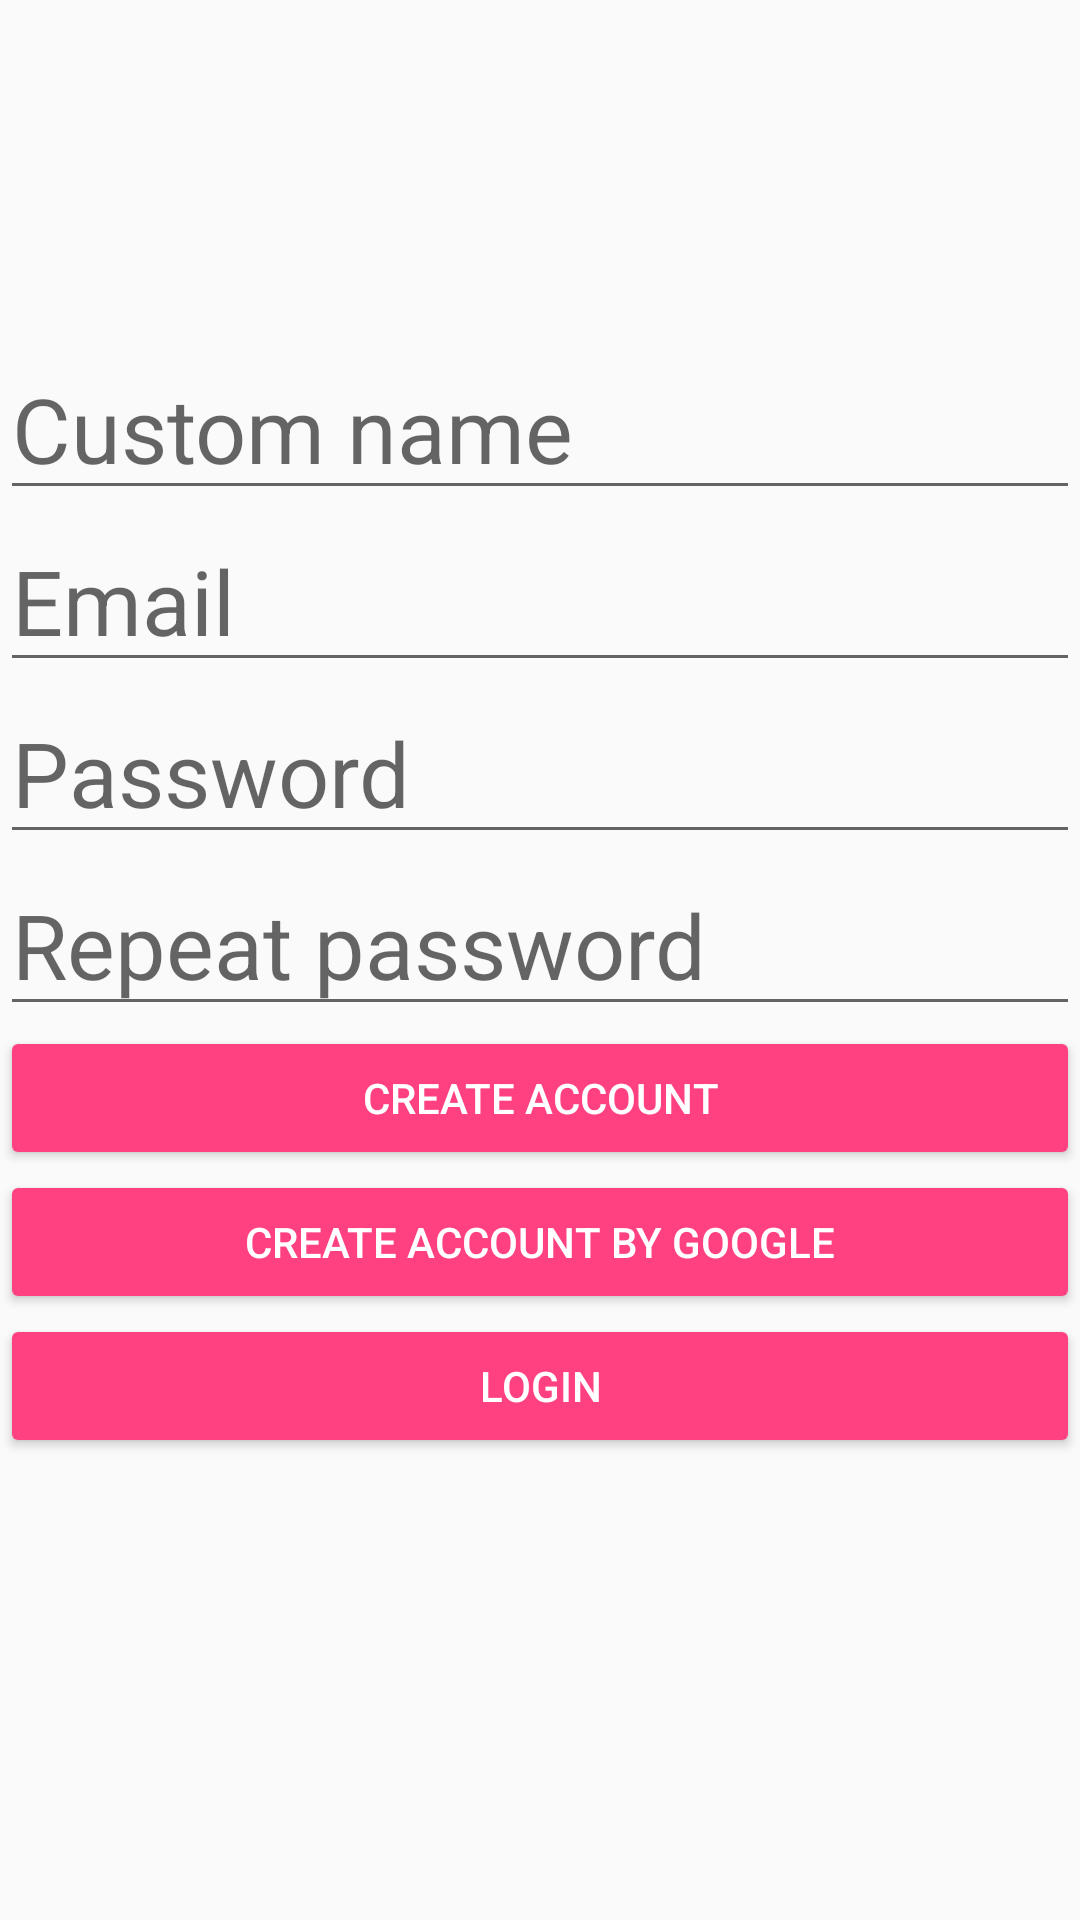

Write the Android layout XML for this screen, with the resource values it uses.
<!-- AndroidManifest.xml: application theme AppTheme -->
<!-- res/layout/activity_register.xml -->
<?xml version="1.0" encoding="utf-8"?>
<android.support.constraint.ConstraintLayout
    xmlns:android="http://schemas.android.com/apk/res/android"
    xmlns:app="http://schemas.android.com/apk/res-auto"
    xmlns:tools="http://schemas.android.com/tools"
    android:layout_width="match_parent"
    android:layout_height="match_parent">

    <LinearLayout
        android:layout_width="match_parent"
        android:layout_height="wrap_content"
        android:gravity="center"
        android:orientation="vertical"
        app:layout_constraintBottom_toBottomOf="parent"
        app:layout_constraintEnd_toEndOf="parent"
        app:layout_constraintStart_toStartOf="parent"
        app:layout_constraintTop_toTopOf="parent">

        <EditText
            android:id="@+id/etCustomName"
            style="@style/Widget.AppCompat.EditText"
            android:layout_width="match_parent"
            android:layout_height="wrap_content"
            android:ems="10"
            android:hint="@string/customName"
            android:inputType="textPersonName"
            android:singleLine="true"
            android:textSize="30sp" />

        <EditText
            android:id="@+id/etEmail"
            style="@style/Widget.AppCompat.EditText"
            android:layout_width="match_parent"
            android:layout_height="wrap_content"
            android:ems="10"
            android:hint="@string/email"
            android:inputType="textEmailAddress"
            android:textSize="30sp" />

        <EditText
            android:id="@+id/etPassword"
            style="@style/Widget.AppCompat.EditText"
            android:layout_width="match_parent"
            android:layout_height="wrap_content"
            android:ems="10"
            android:hint="@string/password"
            android:inputType="textPassword"
            android:textSize="30sp" />

        <EditText
            android:id="@+id/etRepeatPassword"
            style="@style/Widget.AppCompat.EditText"
            android:layout_width="match_parent"
            android:layout_height="wrap_content"
            android:ems="10"
            android:hint="@string/repeatPassword"
            android:inputType="textPassword"
            android:textSize="30sp" />

        <LinearLayout
            android:layout_width="match_parent"
            android:layout_height="wrap_content"
            android:orientation="vertical">

            <Button
                android:id="@+id/btnCreateAccount"
                style="@style/Widget.AppCompat.Button.Colored"
                android:layout_width="match_parent"
                android:layout_height="wrap_content"
                android:text="@string/createAccount" />

            <Button
                android:id="@+id/btnCreateAccountByGoogle"
                style="@style/Widget.AppCompat.Button.Colored"
                android:layout_width="match_parent"
                android:layout_height="wrap_content"
                android:text="@string/createAccountByGoogle" />

            <Button
                android:id="@+id/btnSwitchToLogin"
                style="@style/Widget.AppCompat.Button.Colored"
                android:layout_width="match_parent"
                android:layout_height="wrap_content"
                android:text="@string/login" />

        </LinearLayout>

        <EditText
            android:id="@+id/etMessages"
            style="@style/Widget.AppCompat.EditText"
            android:layout_width="match_parent"
            android:layout_height="wrap_content"
            android:ems="10"
            android:inputType="textMultiLine|textPersonName"
            android:singleLine="false"
            android:visibility="invisible" />

    </LinearLayout>

</android.support.constraint.ConstraintLayout>
<!-- resources referenced by this layout -->
<resources>
  <string name="createAccount">Create account</string>
  <string name="createAccountByGoogle">Create account by google</string>
  <string name="customName">Custom name</string>
  <string name="email">Email</string>
  <string name="login">LogIn</string>
  <string name="password">Password</string>
  <string name="repeatPassword">Repeat password</string>
  <style name="AppTheme" parent="Theme.AppCompat.Light.NoActionBar">
          
          <item name="colorPrimary">@color/colorPrimary</item>
          <item name="colorPrimaryDark">@color/colorPrimaryDark</item>
          <item name="colorAccent">@color/colorAccent</item>
          
      </style>
  <color name="colorPrimary">#3F51B5</color>
  <color name="colorPrimaryDark">#303F9F</color>
  <color name="colorAccent">#FF4081</color>
</resources>
